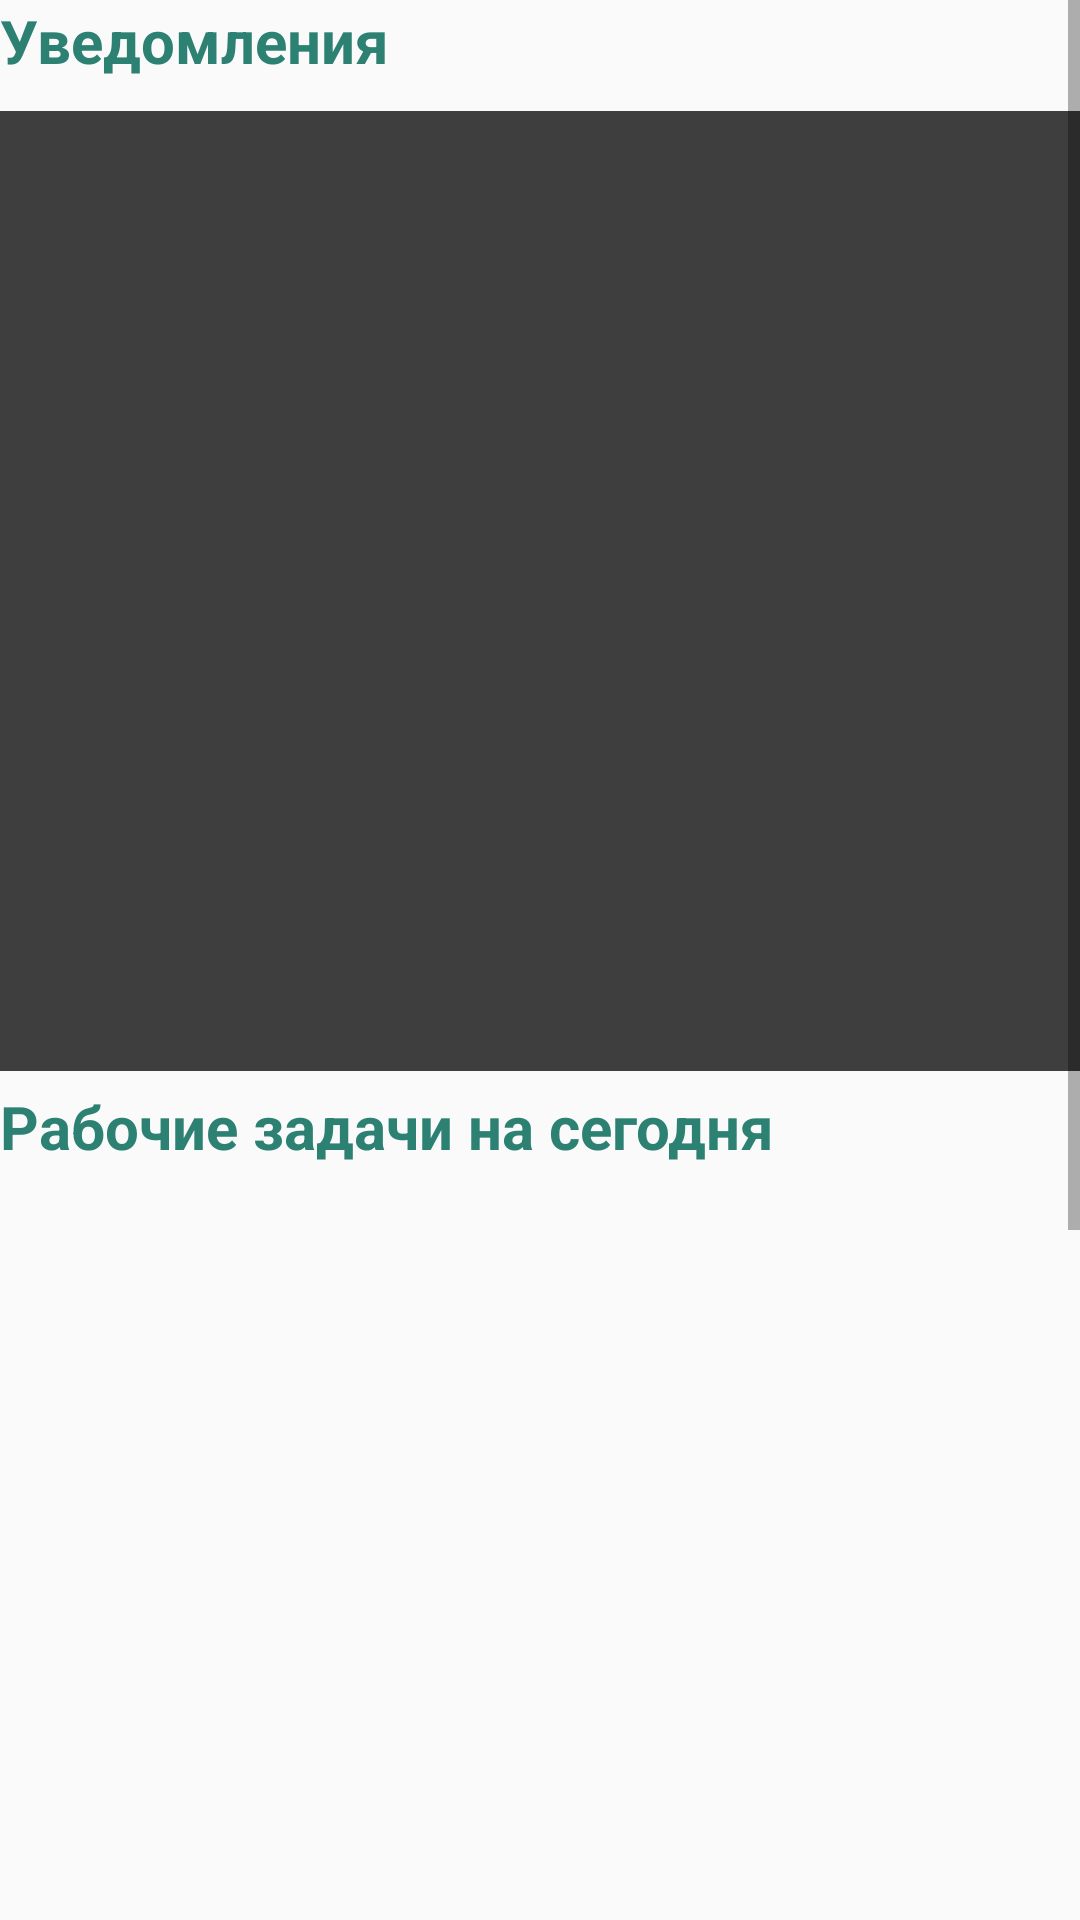

Here is an Android app screen rendered from its layout file. Give the layout XML and the strings, colors and styles it references.
<!-- AndroidManifest.xml: application theme AppTheme -->
<!-- res/layout/main_specialist_fragment.xml -->
<?xml version="1.0" encoding="utf-8"?>
<FrameLayout xmlns:android="http://schemas.android.com/apk/res/android"
    xmlns:tools="http://schemas.android.com/tools"
    android:layout_width="match_parent"
    android:layout_height="match_parent"
    android:layout_margin="20dp"
    tools:context=".ui.fragment.specialist.MainSpecialistFragment">

    <ScrollView
        android:id="@+id/scroll"
        android:layout_width="match_parent"
        android:layout_height="match_parent"
        tools:ignore="UselessParent">

        <LinearLayout
            android:layout_width="match_parent"
            android:layout_height="match_parent"
            android:gravity="start"
            android:orientation="vertical">

            <TextView
                android:layout_width="match_parent"
                android:layout_height="wrap_content"
                android:gravity="start"
                android:layout_marginBottom="10dp"
                android:text="Уведомления"
                android:textStyle="bold"
                android:textColor="@color/DarkGreenCyan"
                android:textAllCaps="false"
                android:textSize="20sp"/>

            <LinearLayout
                android:layout_width="match_parent"
                android:layout_height="320dp"
                android:orientation="vertical"
                android:background="@color/DarkLightGray">

                <androidx.recyclerview.widget.RecyclerView
                    android:id="@+id/recycler_view_notifications"
                    android:layout_width="match_parent"
                    android:layout_height="match_parent" />

            </LinearLayout>

            <TextView
                android:layout_width="match_parent"
                android:layout_height="wrap_content"
                android:gravity="start"
                android:layout_marginTop="5dp"
                android:layout_marginBottom="10dp"
                android:text="Рабочие задачи на сегодня"
                android:textStyle="bold"
                android:textColor="@color/DarkGreenCyan"
                android:textAllCaps="false"
                android:textSize="20sp"/>

            <LinearLayout
                android:layout_width="match_parent"
                android:layout_height="600dp"
                android:orientation="vertical"
                android:background="@drawable/custom_block_fragment">

                <ListView
                    android:id="@+id/list_tasks_work_today"
                    android:layout_width="match_parent"
                    android:layout_height="520dp"
                    android:layout_marginBottom="20dp"
                    android:nestedScrollingEnabled="true" />

                <Button
                    android:id="@+id/button_tasks_more_details"
                    android:onClick="getTaskDetails"
                    android:layout_width="170dp"
                    android:layout_height="40dp"
                    android:layout_marginRight="18dp"
                    android:background="@drawable/signin_button"
                    android:fontFamily="@font/aqum"
                    android:text="Подробнее"
                    android:layout_gravity="right"
                    android:textAllCaps="false"
                    android:textColor="#174A42"
                    android:textSize="12sp"/>

            </LinearLayout>

        </LinearLayout>

    </ScrollView>

</FrameLayout>
<!-- resources referenced by this layout -->
<resources>
  <color name="DarkGreenCyan">#2d8173</color>
  <color name="DarkLightGray">#3E3E3E</color>
  <!-- drawable signin_button (drawable) -->
  <?xml version="1.0" encoding="utf-8"?>
  <layer-list xmlns:android="http://schemas.android.com/apk/res/android">
      <item>
          <shape>
              <solid android:color="@color/DarkGreenCyan"/>
              <corners android:radius="40dp"/>
          </shape>
      </item>
  </layer-list>
  <style name="AppTheme" parent="Theme.AppCompat.Light.NoActionBar">
          
          <item name="colorPrimary">@color/DarkGray</item>
          <item name="colorPrimaryDark">@color/DarkGreenCyan</item>
          <item name="colorAccent">@color/DarkGreenCyan</item>
      </style>
  <color name="DarkGray">#7A7A7A</color>
</resources>
